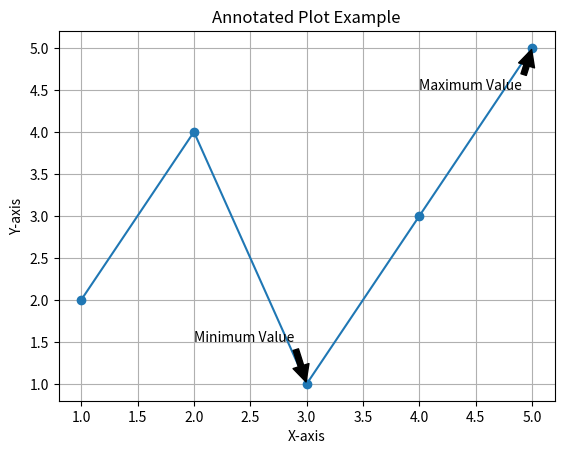

Recreate this plot in Python.
# Annotated Plot - Gráfico de linhas anotado

import matplotlib.pyplot as plt

# Sample data
x = [1, 2, 3, 4, 5]
y = [2, 4, 1, 3, 5]

# Create the plot
plt.plot(x, y, marker='o')

# Add annotations
plt.annotate('Maximum Value', xy=(5, 5), xytext=(4, 4.5),
             arrowprops=dict(facecolor='black', shrink=0.05),
             fontsize=10)
plt.annotate('Minimum Value', xy=(3, 1), xytext=(2, 1.5),
             arrowprops=dict(facecolor='black', shrink=0.05),
             fontsize=10)

# Add labels and title
plt.xlabel('X-axis')
plt.ylabel('Y-axis')
plt.title('Annotated Plot Example')

# Show the plot
plt.grid(True)
plt.show()
